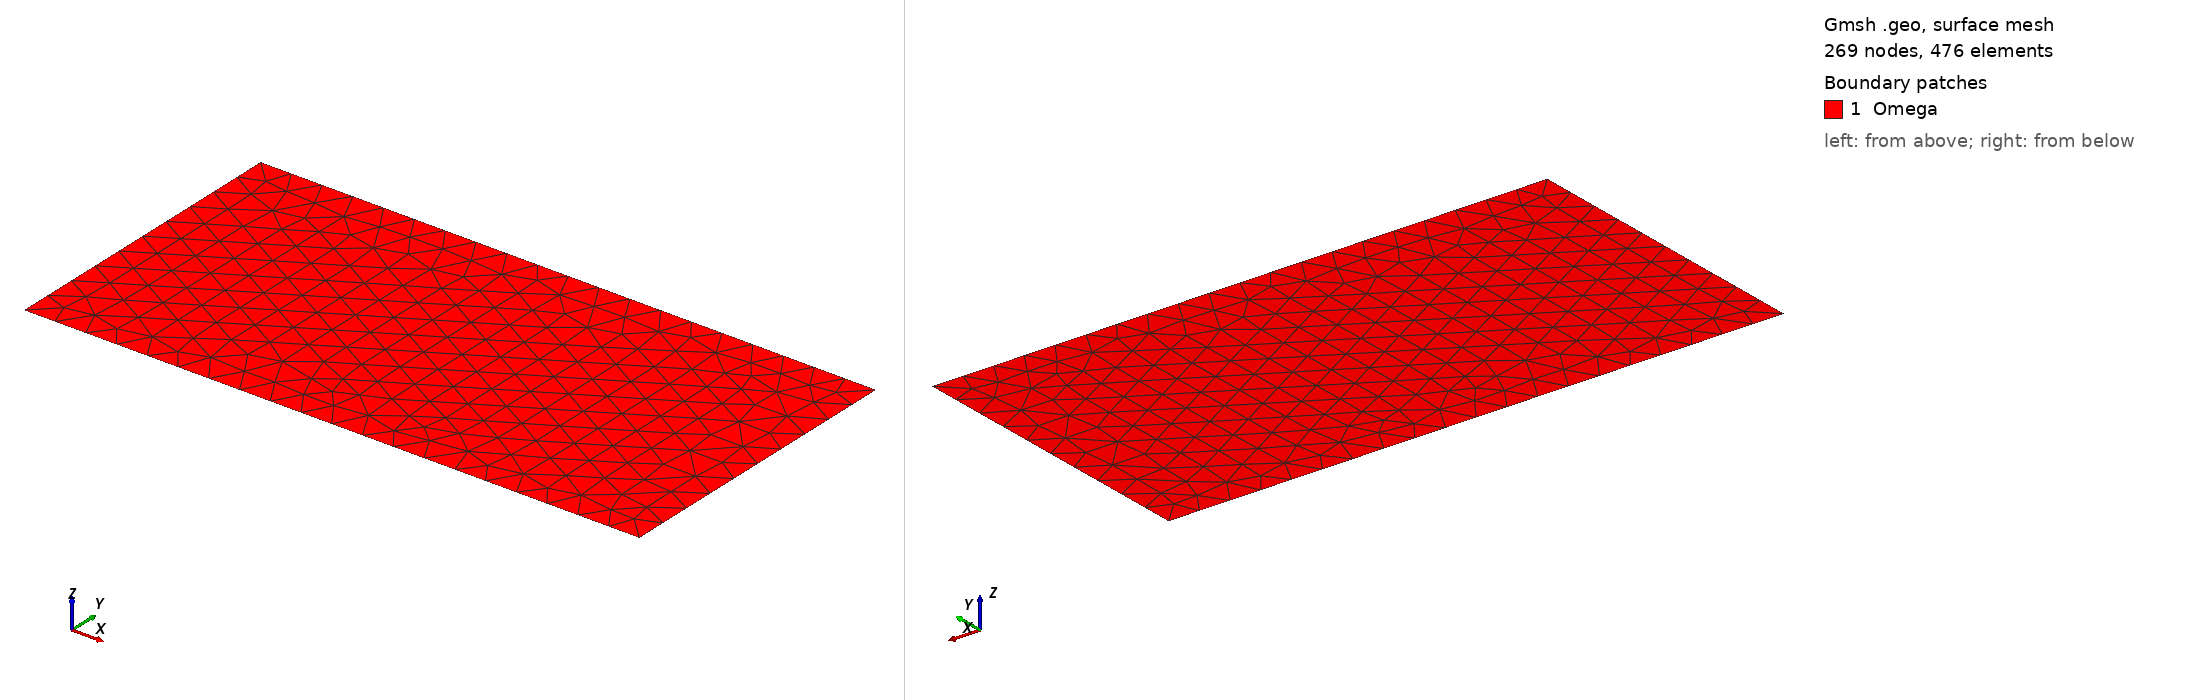

Gmsh geometry script, surface-meshed: 269 nodes, 476 surface elements. Boundary patches (legend numbers): 1 Omega. Left view from above one corner, right view from below the opposite corner. Legend entries are the model's physical surfaces. The drawing asked Gmsh for element sizes between 1% and 20% of the model's largest extent; the script's own settings can give other sizes.

=== testcase.geo (drawn) ===
h = 0.1;

Point(1) = {0, 0, 0, h};
Point(2) = {2, 0, 0, h};
Point(3) = {2, 1, 0, h};
Point(4) = {0, 1, 0, h};

Line(1) = {1, 2};
Line(2) = {2, 3};
Line(3) = {3, 4};
Line(4) = {4, 1};

Curve Loop(1) = {4, 1, 2, 3};
Surface(1) = {1};

Physical Curve("Gamma_D", 5) = {4};
Physical Curve("Gamma_N", 6) = {2};
Physical Curve("Gamma_lat", 7) = {3, 1};
Physical Surface("Omega", 8) = {1};
